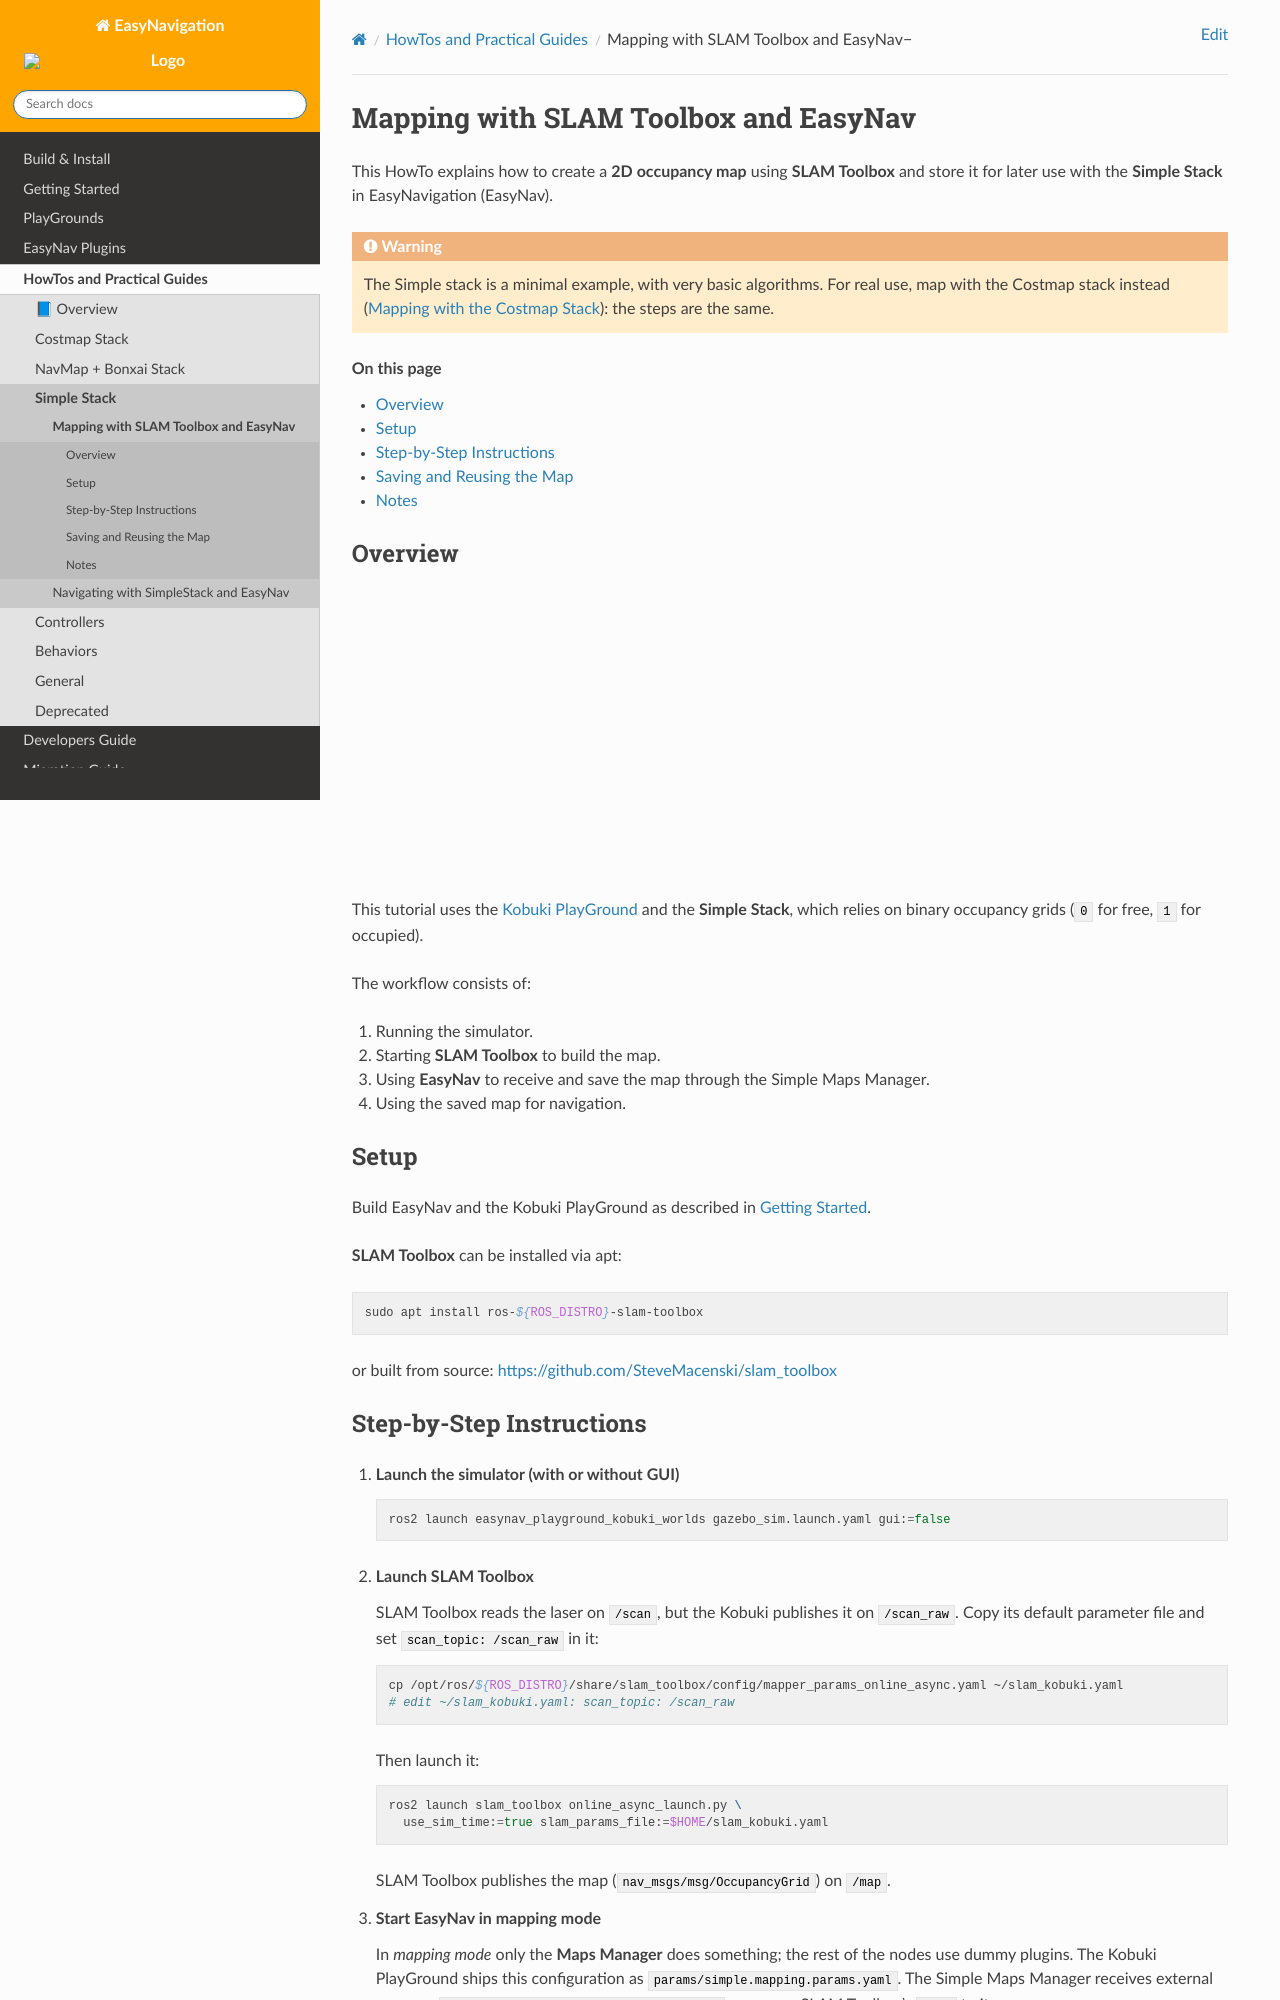

repository: EasyNavigation/easynavigation.github.io · page: 0.5.0/howtos/simple_mapping.html · generator: sphinx

.. _simple_mapping:

=====================================
Mapping with SLAM Toolbox and EasyNav
=====================================

This HowTo explains how to create a **2D occupancy map** using **SLAM Toolbox** and store it for later use with
the **Simple Stack** in EasyNavigation (EasyNav).

.. warning::
   The Simple stack is a minimal example, with very basic algorithms. For real use, map with the
   Costmap stack instead (:doc:`costmap_mapping`): the steps are the same.

.. contents:: On this page
   :local:
   :depth: 2

Overview
--------

.. raw:: html

    <div align="center">
      <iframe width="450" height="300" src="https://www.youtube.com/embed/n1vDA4ZeG6M" frameborder="0" allowfullscreen></iframe>
    </div>

This tutorial uses the :doc:`Kobuki PlayGround <../playgrounds/kobuki>` and the
**Simple Stack**, which relies on binary occupancy grids (``0`` for free, ``1`` for occupied).

The workflow consists of:

1. Running the simulator.
2. Starting **SLAM Toolbox** to build the map.
3. Using **EasyNav** to receive and save the map through the Simple Maps Manager.
4. Using the saved map for navigation.

Setup
-----

Build EasyNav and the Kobuki PlayGround as described in :doc:`../getting_started/index`.

**SLAM Toolbox** can be installed via apt:

.. code-block:: bash

   sudo apt install ros-${ROS_DISTRO}-slam-toolbox

or built from source: https://github.com/SteveMacenski/slam_toolbox
